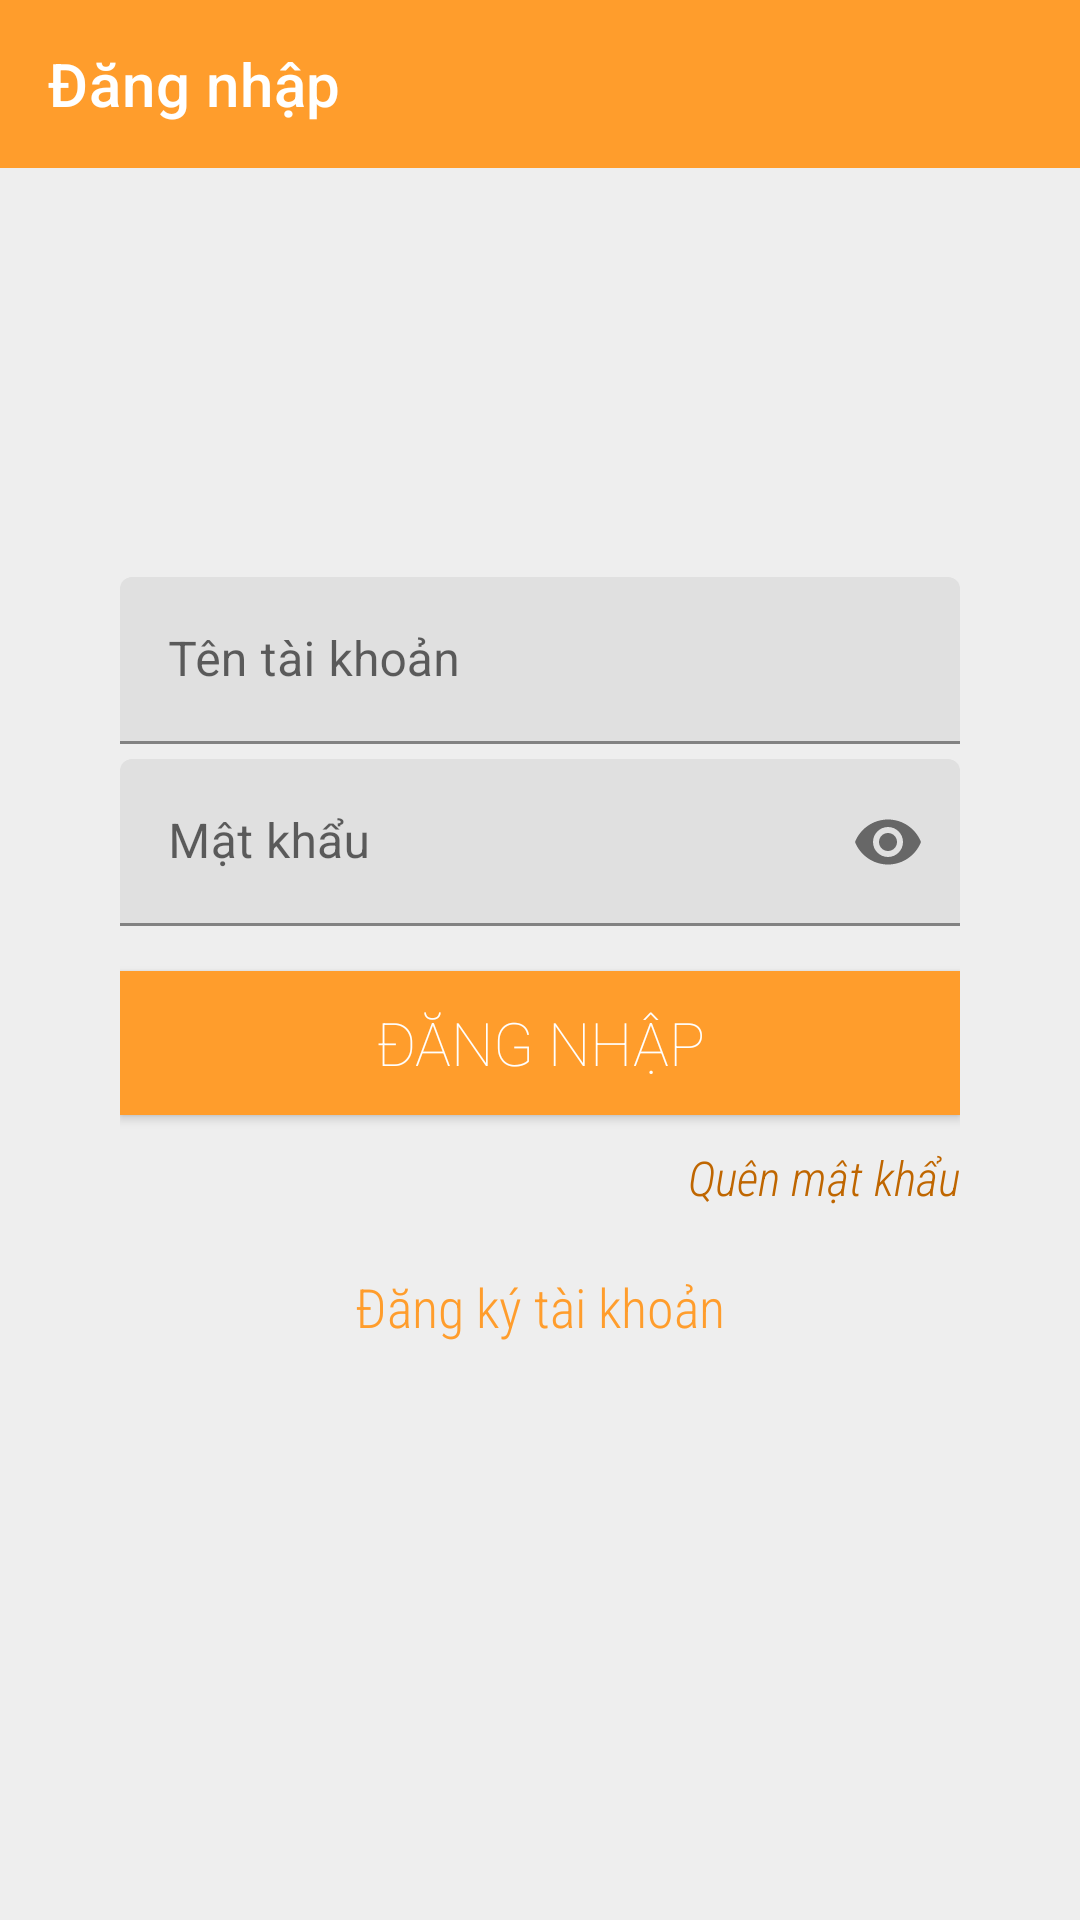

The Android layout XML behind this screen, and the referenced resources:
<!-- AndroidManifest.xml: application theme AppTheme -->
<!-- res/layout/activity_login.xml -->
<?xml version="1.0" encoding="utf-8"?>
<RelativeLayout xmlns:android="http://schemas.android.com/apk/res/android"
    xmlns:tools="http://schemas.android.com/tools"
    android:layout_width="match_parent"
    android:layout_height="match_parent"
    xmlns:app="http://schemas.android.com/apk/res-auto"
    android:background="@color/extra_light_gray"
    tools:context=".LoginActivity">

    <com.google.android.material.appbar.AppBarLayout
        android:layout_width="match_parent"
        android:layout_height="wrap_content"
        android:id="@+id/layoutAppBar">
        <com.google.android.material.appbar.MaterialToolbar
            android:layout_width="match_parent"
            android:layout_height="wrap_content"
            app:navigationIcon="@drawable/ic_arrow_back_ios_24"
            app:title="@string/login"
            app:titleTextColor="#FFFFFF"
            android:id="@+id/toolbar" />
    </com.google.android.material.appbar.AppBarLayout>

    <LinearLayout
        android:layout_width="match_parent"
        android:layout_height="wrap_content"
        android:orientation="vertical"
        android:layout_centerInParent="true"
        android:layout_marginStart="40dp"
        android:layout_marginEnd="40dp">

        <RelativeLayout
            android:layout_width="match_parent"
            android:layout_height="wrap_content"
            android:id="@+id/layoutProgressBar"/>

        <com.google.android.material.textfield.TextInputLayout
            android:layout_width="match_parent"
            android:layout_height="wrap_content">
            <EditText
                android:layout_width="match_parent"
                android:layout_height="wrap_content"
                android:hint="@string/username"
                android:imeOptions="actionNext"
                android:id="@+id/etUsername"
                android:inputType="textEmailAddress"/>
        </com.google.android.material.textfield.TextInputLayout>
        <com.google.android.material.textfield.TextInputLayout
            android:id="@+id/layoutTextInput"
            app:passwordToggleEnabled="true"
            app:passwordToggleDrawable="@drawable/show_password_selector"
            android:layout_width="match_parent"
            android:layout_height="wrap_content">
            <EditText
                android:id="@+id/etPassword"
                android:imeOptions="actionDone"
                android:layout_marginBottom="15dp"
                android:inputType="textPassword"
                android:hint="@string/password"
                android:layout_width="match_parent"
                android:layout_height="wrap_content"
                android:layout_marginTop="5dp"/>
        </com.google.android.material.textfield.TextInputLayout>
        <Button
            android:layout_width="match_parent"
            android:layout_height="wrap_content"
            android:text="@string/login"
            android:background="@color/colorPrimary"
            android:textColor="#fff"
            android:textSize="20sp"
            android:fontFamily="sans-serif-thin"
            android:id="@+id/btnLogin"/>
        <TextView
            android:layout_width="wrap_content"
            android:layout_height="wrap_content"
            android:text="@string/forgot_password"
            android:layout_gravity="end"
            android:layout_marginTop="10dp"
            android:textSize="16sp"
            android:textStyle="italic"
            android:fontFamily="sans-serif-condensed-light"
            android:textColor="#BF6600"
            android:id="@+id/tvForgotPassword"/>

        <TextView
            android:layout_width="wrap_content"
            android:layout_height="wrap_content"
            android:text="@string/gotoregister"
            android:layout_gravity="center"
            android:layout_marginTop="20dp"
            android:textSize="18sp"
            android:fontFamily="sans-serif-condensed-light"
            android:textColor="@color/colorPrimary"
            android:id="@+id/tvGotoSignup"/>
    </LinearLayout>
</RelativeLayout>
<!-- resources referenced by this layout -->
<resources>
  <color name="colorPrimary">#FF9D2C</color>
  <color name="extra_light_gray">#E1ECECEC</color>
  <string name="forgot_password">Quên mật khẩu</string>
  <string name="gotoregister">Đăng ký tài khoản</string>
  <string name="login">Đăng nhập</string>
  <string name="password">Mật khẩu</string>
  <string name="username">Tên tài khoản</string>
  <style name="AppTheme" parent="Theme.MaterialComponents.Light.NoActionBar">
          
          <item name="colorPrimary">@color/colorPrimary</item>
          <item name="colorPrimaryDark">@color/colorPrimaryDark</item>
          <item name="colorAccent">@color/colorAccent</item>
  
      </style>
  <color name="colorPrimaryDark">#EC8209</color>
  <color name="colorAccent">#FAA422</color>
</resources>
